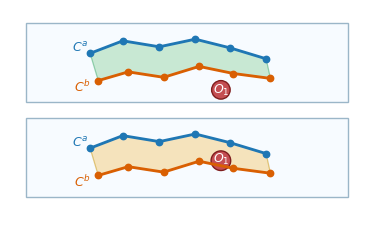

Reproduce this figure in Python. (Note: this script raises an exception after producing the figure.)
from pathlib import Path

import matplotlib.pyplot as plt
import numpy as np
from matplotlib.patches import Circle, Polygon, Rectangle


FIGSIZE = (4.5, 3.0)
BIG_FIGSIZE = (3.15, 1.85)
LW = 2.05
MS = 4.6
FONT = 9
BLUE = "#1f77b4"
ORANGE = "#d95f02"
GREEN_FILL = "#8fd19e"
AMBER_FILL = "#f4c76b"
GREEN_EDGE = "#2ca25f"
AMBER_EDGE = "#c49000"
RED = "#c44e52"
RED_EDGE = "#7f1d1d"
PANEL_FILL = "#f7fbff"
PANEL_EDGE = "#9bb6c8"


def configure(ax, xlim=(-0.2, 6.2), ylim=(-0.2, 3.65)):
    ax.set_aspect("equal")
    ax.axis("off")
    ax.set_xlim(*xlim)
    ax.set_ylim(*ylim)


def swept_region(ax, a, b, facecolor, edgecolor):
    envelope = np.vstack((a, b[::-1]))
    ax.add_patch(
        Polygon(
            envelope,
            closed=True,
            facecolor=facecolor,
            edgecolor=edgecolor,
            lw=0.9,
            alpha=0.45,
        )
    )


def cable(ax, pts, label, color, yoff=0.0, xoff=-0.04):
    ax.plot(pts[:, 0], pts[:, 1], color=color, lw=LW, marker="o", ms=MS)
    ax.text(pts[0, 0] + xoff, pts[0, 1] + yoff, label, color=color, ha="right", va="center")


def panel(ax, y0, blocked=False, rect=(0.10, 5.90, 1.45), rect_yoff=-0.08):
    x_shift = 0.72
    a = np.array(
        [
            (0.55, y0 + 0.82),
            (1.15, y0 + 1.05),
            (1.82, y0 + 0.94),
            (2.48, y0 + 1.08),
            (3.12, y0 + 0.92),
            (3.78, y0 + 0.72),
        ]
    )
    b = np.array(
        [
            (0.70, y0 + 0.32),
            (1.25, y0 + 0.48),
            (1.90, y0 + 0.38),
            (2.55, y0 + 0.58),
            (3.18, y0 + 0.45),
            (3.86, y0 + 0.36),
        ]
    )
    a[:, 0] += x_shift
    b[:, 0] += x_shift

    rect_x, rect_w, rect_h = rect
    ax.add_patch(Rectangle((rect_x, y0 + rect_yoff), rect_w, rect_h, facecolor=PANEL_FILL, edgecolor=PANEL_EDGE, lw=1.0))
    swept_region(ax, a, b, AMBER_FILL if blocked else GREEN_FILL, AMBER_EDGE if blocked else GREEN_EDGE)
    cable(ax, a, r"$C^a$", BLUE, yoff=0.12)
    cable(ax, b, r"$C^b$", ORANGE, yoff=-0.10, xoff=-0.14)

    if blocked:
        center = (2.95 + x_shift, y0 + 0.59)
        obstacle = Circle(center, 0.18, facecolor=RED, edgecolor=RED_EDGE, lw=1.0)
        ax.add_patch(obstacle)
        ax.text(center[0], center[1] + 0.04, r"$O_1$", color="white", ha="center", va="center")
    else:
        center = (2.95 + x_shift, y0 + 0.15)
        ax.add_patch(Circle(center, 0.17, facecolor=RED, edgecolor=RED_EDGE, lw=1.0))
        ax.text(center[0], center[1], r"$O_1$", color="white", ha="center", va="center")


def compact_panel(ax, blocked=False):
    a = np.array(
        [
            (0.58, 1.36),
            (0.98, 1.58),
            (1.44, 1.48),
            (1.90, 1.62),
            (2.36, 1.43),
            (2.82, 1.22),
        ]
    )
    b = np.array(
        [
            (0.66, 0.72),
            (1.08, 0.92),
            (1.52, 0.82),
            (1.98, 1.06),
            (2.44, 0.92),
            (2.90, 0.78),
        ]
    )

    ax.add_patch(Rectangle((0.15, 0.20), 3.10, 1.60, facecolor=PANEL_FILL, edgecolor=PANEL_EDGE, lw=1.0))
    swept_region(ax, a, b, AMBER_FILL if blocked else GREEN_FILL, AMBER_EDGE if blocked else GREEN_EDGE)
    cable(ax, a, r"$C^a$", BLUE, yoff=0.14)
    cable(ax, b, r"$C^b$", ORANGE, yoff=-0.14, xoff=-0.14)

    center = (2.32, 1.02) if blocked else (2.32, 0.54)
    ax.add_patch(Circle(center, 0.20, facecolor=RED, edgecolor=RED_EDGE, lw=1.1))
    label_y = center[1] + (0.05 if blocked else 0.0)
    ax.text(center[0], label_y, r"$O_1$", color="white", ha="center", va="center")


def save(fig, filename, tight=True):
    path = Path(filename)
    out = Path(__file__).resolve().parents[1] / f"{path.stem}_colored{path.suffix}"
    if tight:
        fig.savefig(out, bbox_inches="tight", pad_inches=0.04)
    else:
        fig.savefig(out)
    plt.close(fig)
    return out


def main():
    plt.rcParams.update(
        {
            "font.size": FONT,
            "font.family": "DejaVu Sans",
            "pdf.fonttype": 42,
            "ps.fonttype": 42,
        }
    )

    fig, ax = plt.subplots(figsize=FIGSIZE)
    configure(ax)
    panel(ax, 2.02, blocked=False)
    panel(ax, 0.28, blocked=True)

    print(save(fig, "transition_feasibility.pdf"))
    for out in (draw_swept_region_clear_split(), draw_swept_region_blocked_split()):
        print(out)


def draw_swept_region_clear_split():
    fig, ax = plt.subplots(figsize=BIG_FIGSIZE)
    fig.subplots_adjust(left=0, right=1, bottom=0, top=1)
    configure(ax, (0.0, 3.40), (0.0, 2.00))
    compact_panel(ax, blocked=False)
    return save(fig, "A_swept_region_clear.pdf", tight=False)


def draw_swept_region_blocked_split():
    fig, ax = plt.subplots(figsize=BIG_FIGSIZE)
    fig.subplots_adjust(left=0, right=1, bottom=0, top=1)
    configure(ax, (0.0, 3.40), (0.0, 2.00))
    compact_panel(ax, blocked=True)
    return save(fig, "B_swept_region_blocked.pdf", tight=False)


if __name__ == "__main__":
    main()
